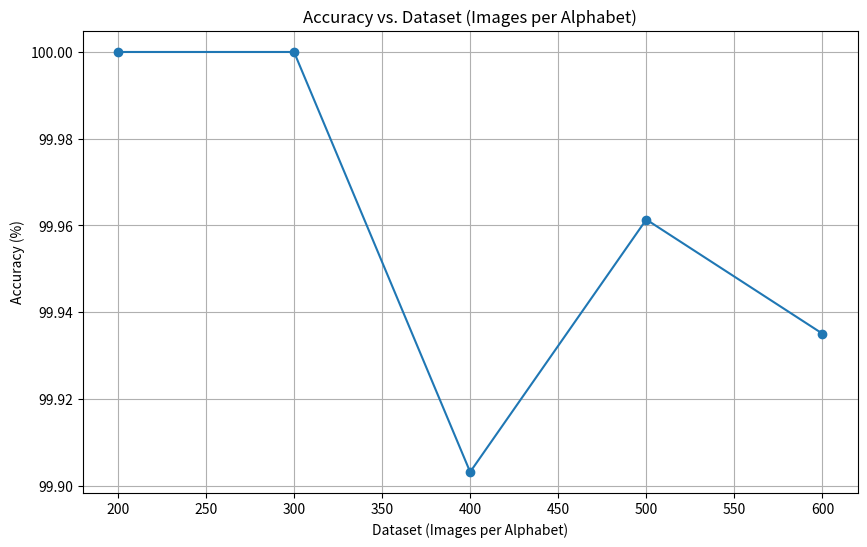

Python code for this plot:
import pandas as pd
import matplotlib.pyplot as plt

# Sample data
data = {
    'Dataset (Images per Alphabet)': [200, 300, 400, 500, 600],
    'Accuracy': [100.0, 100.0, 99.90314769975787, 99.96136012364761, 99.93504384540435]
}

# Create a DataFrame
df = pd.DataFrame(data)

# Plot the data
plt.figure(figsize=(10, 6))
plt.plot(df['Dataset (Images per Alphabet)'], df['Accuracy'], marker='o')

# Add labels and title
plt.xlabel('Dataset (Images per Alphabet)')
plt.ylabel('Accuracy (%)')
plt.title('Accuracy vs. Dataset (Images per Alphabet)')

# Show the grid
plt.grid(True)

# Display the plot
plt.show()